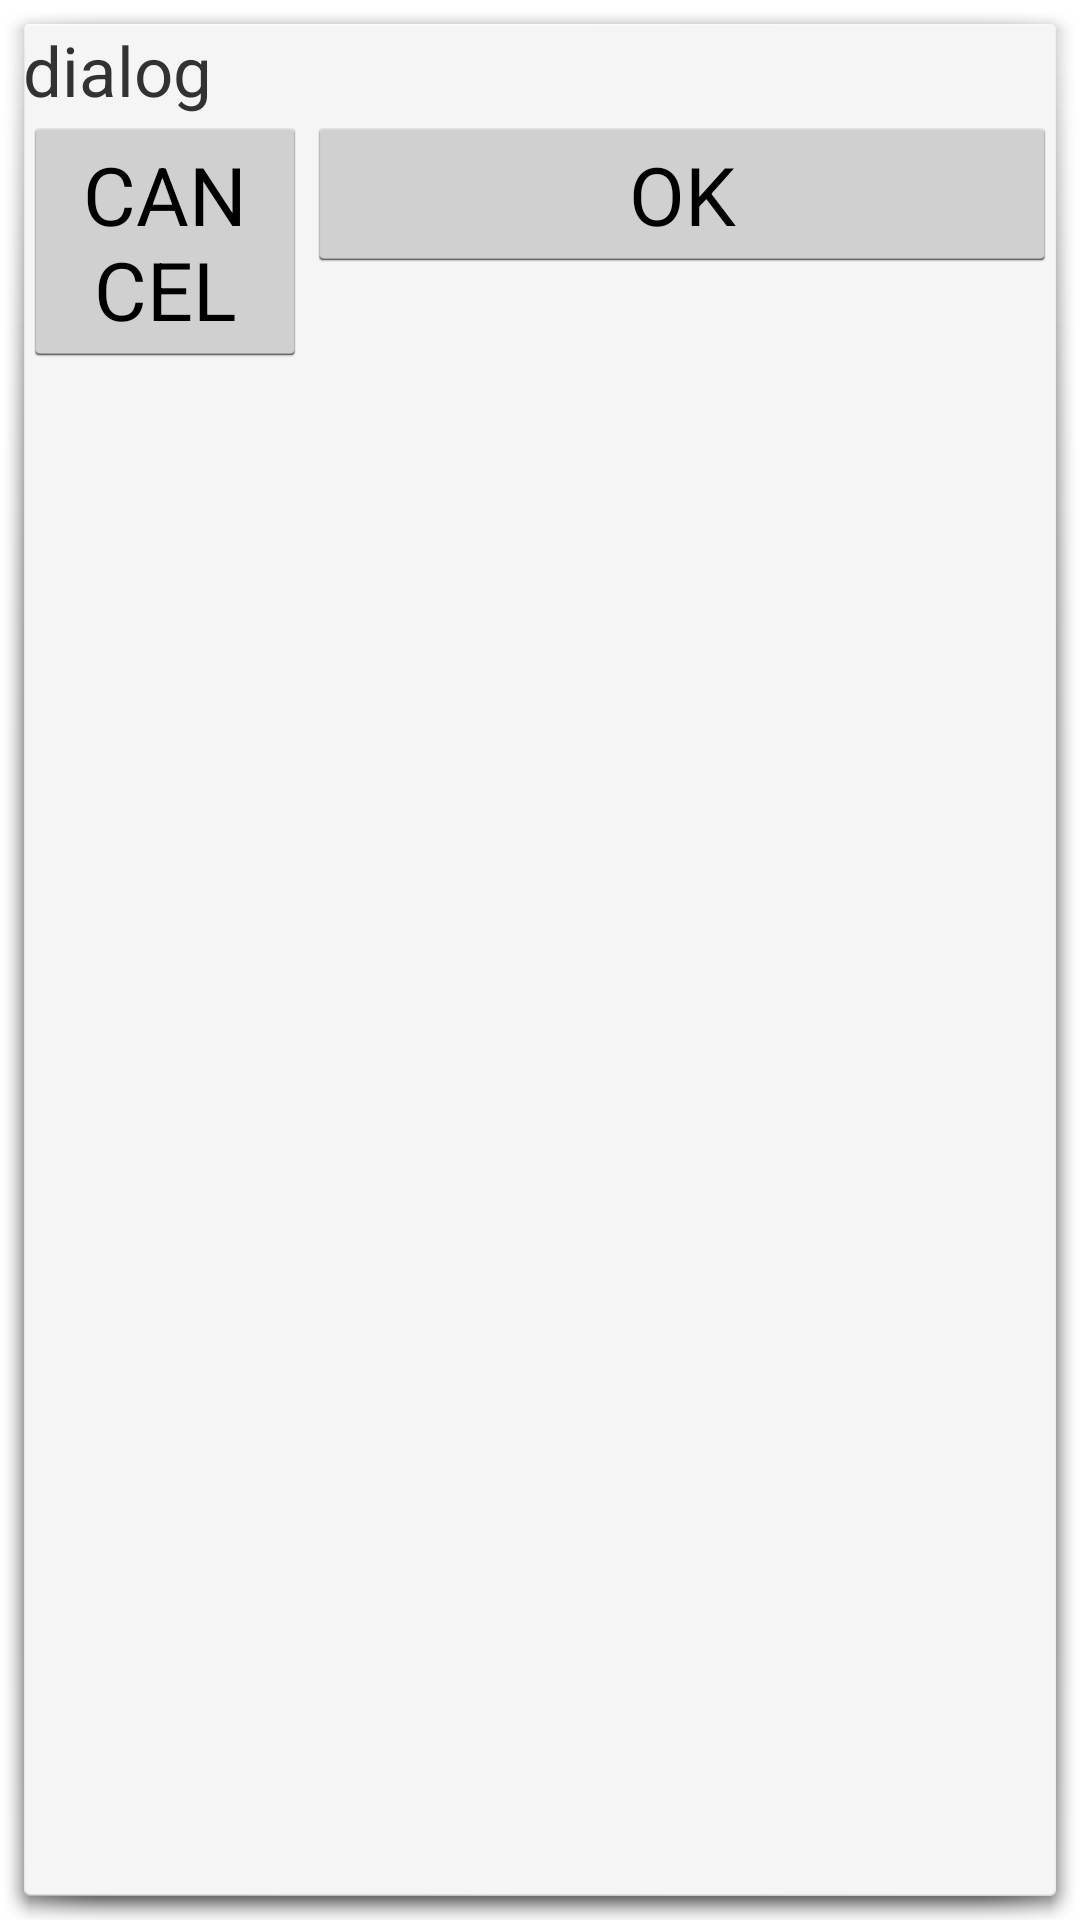

Android layout source for this screen:
<!-- AndroidManifest.xml: activity theme android:Theme.Holo.Light.Dialog -->
<!-- res/layout/activity_dialog.xml -->
<RelativeLayout xmlns:android="http://schemas.android.com/apk/res/android"
    xmlns:tools="http://schemas.android.com/tools" android:layout_width="match_parent"
    android:layout_height="match_parent" android:paddingLeft="@dimen/activity_horizontal_margin"
    android:paddingRight="@dimen/activity_horizontal_margin"
    android:paddingTop="@dimen/activity_vertical_margin"
    android:paddingBottom="@dimen/activity_vertical_margin"
    tools:context="diana.seismote.DialogActivity">

    <TextView android:text="dialog"
        android:layout_width="wrap_content"
        android:layout_height="wrap_content"
        android:id="@+id/textView_dialog"
        android:textSize="23sp" />

    <Button
        android:layout_width="250sp"
        android:layout_height="wrap_content"
        android:text="OK"
        android:id="@+id/button_ok"
        android:onClick="PositiveButtonClicked"
        android:textSize="27sp"
        android:layout_below="@+id/textView_dialog"
        android:layout_alignParentRight="true"
        android:layout_alignParentEnd="true" />

    <Button
        android:layout_width="250sp"
        android:layout_height="wrap_content"
        android:text="CANCEL"
        android:id="@+id/button_cancel"
        android:onClick="NegativeButtonClicked"
        android:textSize="27sp"
        android:layout_below="@+id/textView_dialog"
        android:layout_toLeftOf="@+id/button_ok"
        android:layout_toStartOf="@+id/button_ok" />

</RelativeLayout>
<!-- resources referenced by this layout -->
<resources>

</resources>
